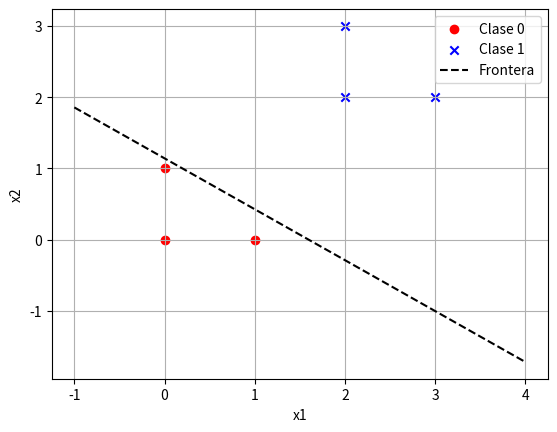

The matplotlib source for this figure:
import numpy as np
import matplotlib.pyplot as plt

# Datos
X = np.array([[0,0],
              [0,1],
              [1,0],
              [2,2],
              [2,3],
              [3,2]])

y = np.array([0,0,0,1,1,1])

# Añadimos columna de 1's para el sesgo
X_bias = np.c_[np.ones(X.shape[0]), X]

# Parámetros
w = np.random.rand(X_bias.shape[1]) - 0.5   # pesos iniciales
eta = 0.1
epochs = 20

# Entrenamiento
for _ in range(epochs):
    for i in range(len(X_bias)):
        z = np.dot(w, X_bias[i])
        y_pred = 1 if z >= 0 else 0
        error = y[i] - y_pred
        w = w + eta * error * X_bias[i]

print("Pesos finales:", w)

# --------- GRAFICAR ------------
for i, point in enumerate(X):
    if y[i] == 0:
        plt.scatter(point[0], point[1], color="red", marker="o", label="Clase 0" if i==0 else "")
    else:
        plt.scatter(point[0], point[1], color="blue", marker="x", label="Clase 1" if i==3 else "")

# Recta de decisión: w0 + w1*x1 + w2*x2 = 0
x_vals = np.linspace(-1,4,100)
y_vals = -(w[0] + w[1]*x_vals) / w[2]
plt.plot(x_vals, y_vals, 'k--', label="Frontera")

plt.xlabel("x1")
plt.ylabel("x2")
plt.legend()
plt.grid(True)
plt.show()

# --------- PRUEBAS NUEVAS ---------
test_points = np.array([[1,1], [3,3], [0,2]])
X_test = np.c_[np.ones(test_points.shape[0]), test_points]

for i, pt in enumerate(test_points):
    pred = 1 if np.dot(w, X_test[i]) >= 0 else 0
    print(f"Punto {pt} => clase predicha: {pred}")
